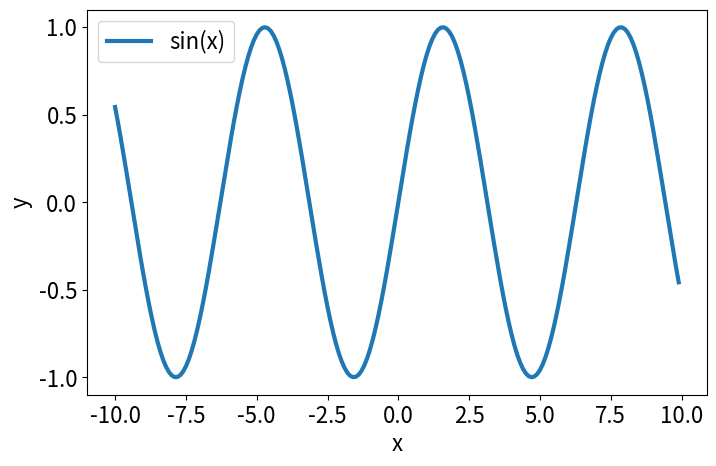

This figure's Python source:
#########################################################################
###
### sin(x) をプロットする
###
#########################################################################

import matplotlib.pyplot as plt
import numpy as np

x = np.arange(-10.0, 10.0, 0.1)  ### -10 から 10 の範囲で 0.1 刻みでの配列を作る
y = np.sin(x)  ### 配列 x の値に対して sin(x) の配列を作る

### 図のサイズを変更
### 横 a インチ、縦 b インチに設定 --- figsize(a, b)
plt.figure(figsize=(8, 5.0))

### プロットするものを指定
plt.plot(x, y, linewidth=3, linestyle="-", label="sin(x)")  

### 軸ラベルの設定
plt.xlabel("x", fontsize=16)  ### x 軸のラベル
plt.ylabel("y", fontsize=16)  ### y 軸のラベル

### 軸の目盛の数字のサイズ
plt.tick_params(axis="both", labelsize=16)  ### "both" --- x 軸と y 軸に適用

### 凡例の設定
plt.legend(fontsize=16)

plt.show()  ### 図を表示

